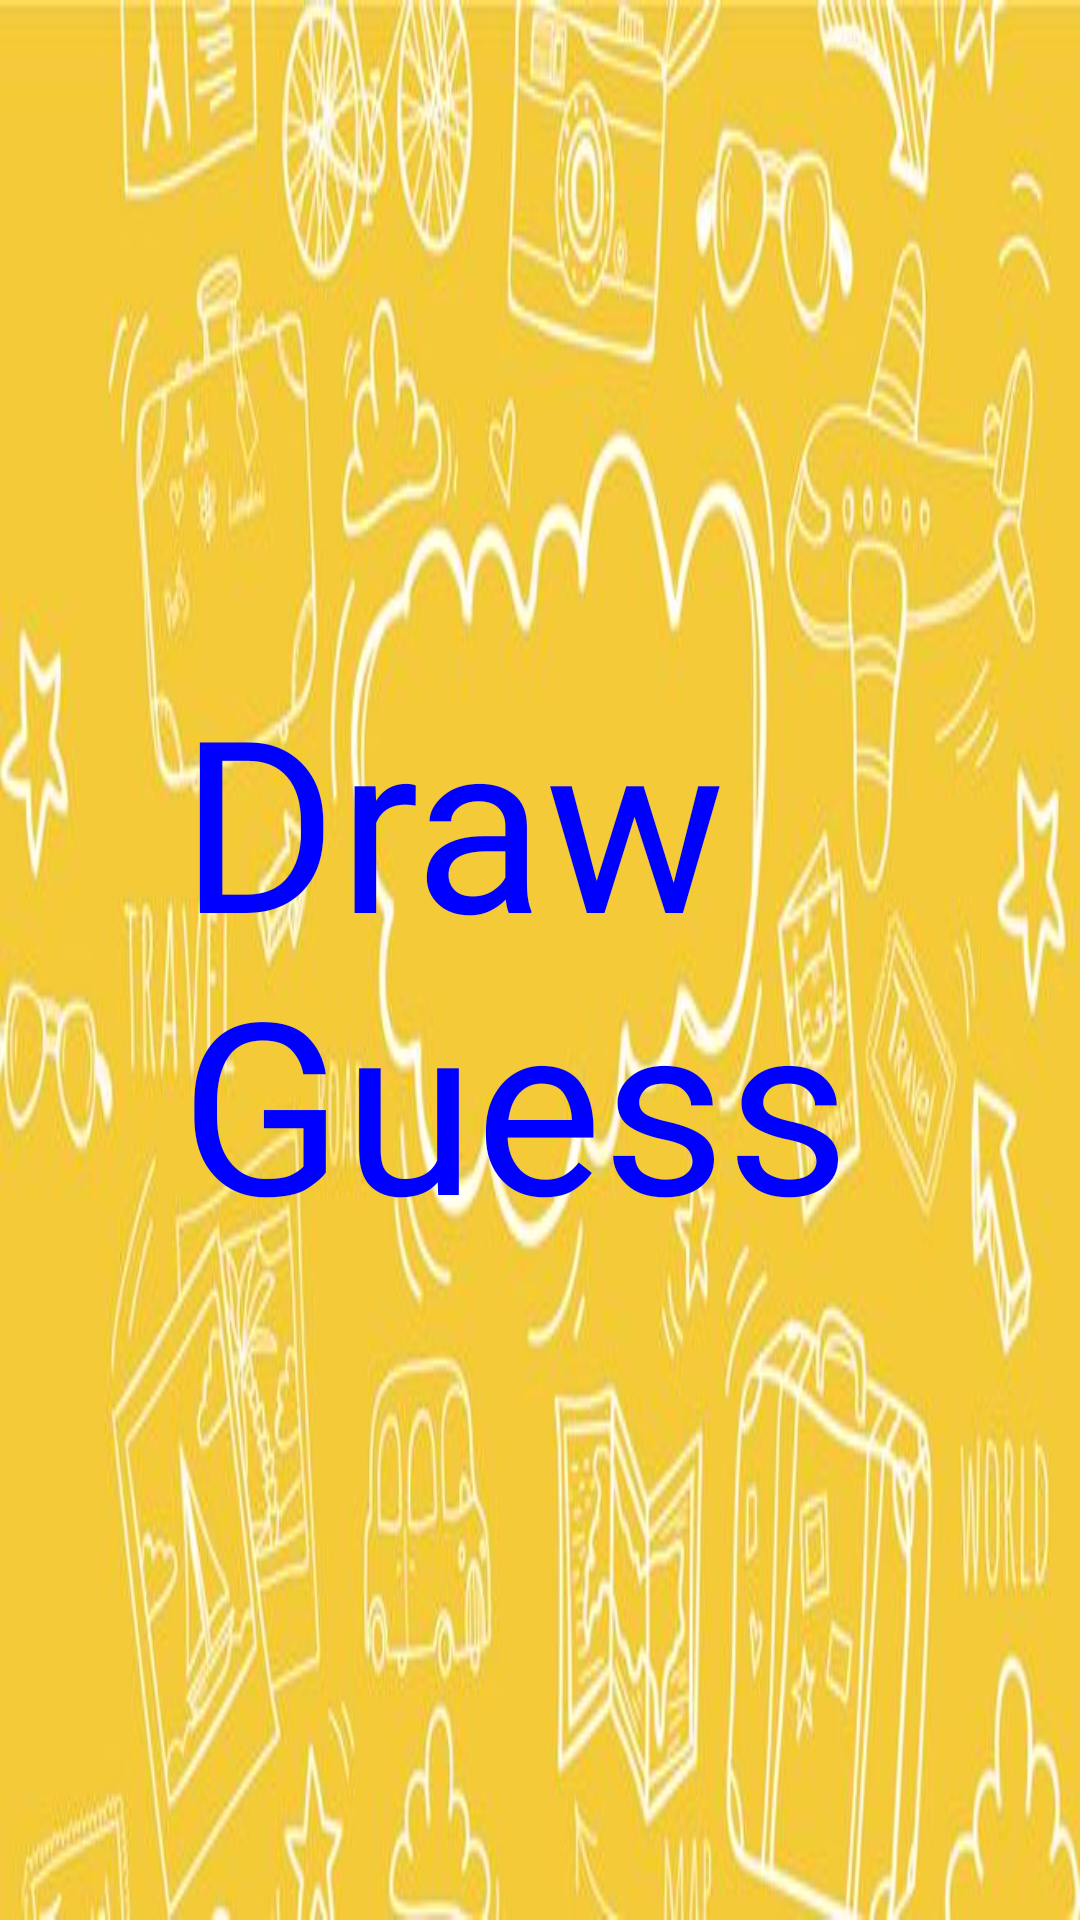

Android layout source for this screen:
<!-- AndroidManifest.xml: application theme Theme.AppCompat.NoActionBar -->
<!-- res/layout/activity_welcome.xml -->
<?xml version="1.0" encoding="utf-8"?>
<RelativeLayout
    xmlns:android="http://schemas.android.com/apk/res/android"
    xmlns:app="http://schemas.android.com/apk/res-auto"
    xmlns:tools="http://schemas.android.com/tools"
    android:layout_width="match_parent"
    android:layout_height="match_parent"
    android:orientation="horizontal"
    tools:context=".WelcomeActivity"
    android:background="@drawable/paint3">

    <TextView
        android:layout_width="wrap_content"
        android:layout_height="wrap_content"
        android:text="Draw Guess"
        android:layout_centerVertical="true"
        android:layout_centerHorizontal="true"
        android:layout_marginLeft="120dp"
        android:textSize="80sp"
        android:textColor="@color/blue"
        android:fontFamily="@font/home_school"
        />

    <ImageView
        android:layout_width="190dp"
        android:layout_height="190dp"
        android:layout_marginTop="175dp"
        android:layout_marginLeft="540dp"
        android:src="@drawable/welcome_img3"
        />

</RelativeLayout>
<!-- resources referenced by this layout -->
<resources>
  <color name="blue">#FF0000FF</color>
  <!-- drawable paint3: png bitmap (drawable, 37665 bytes) -->
</resources>
